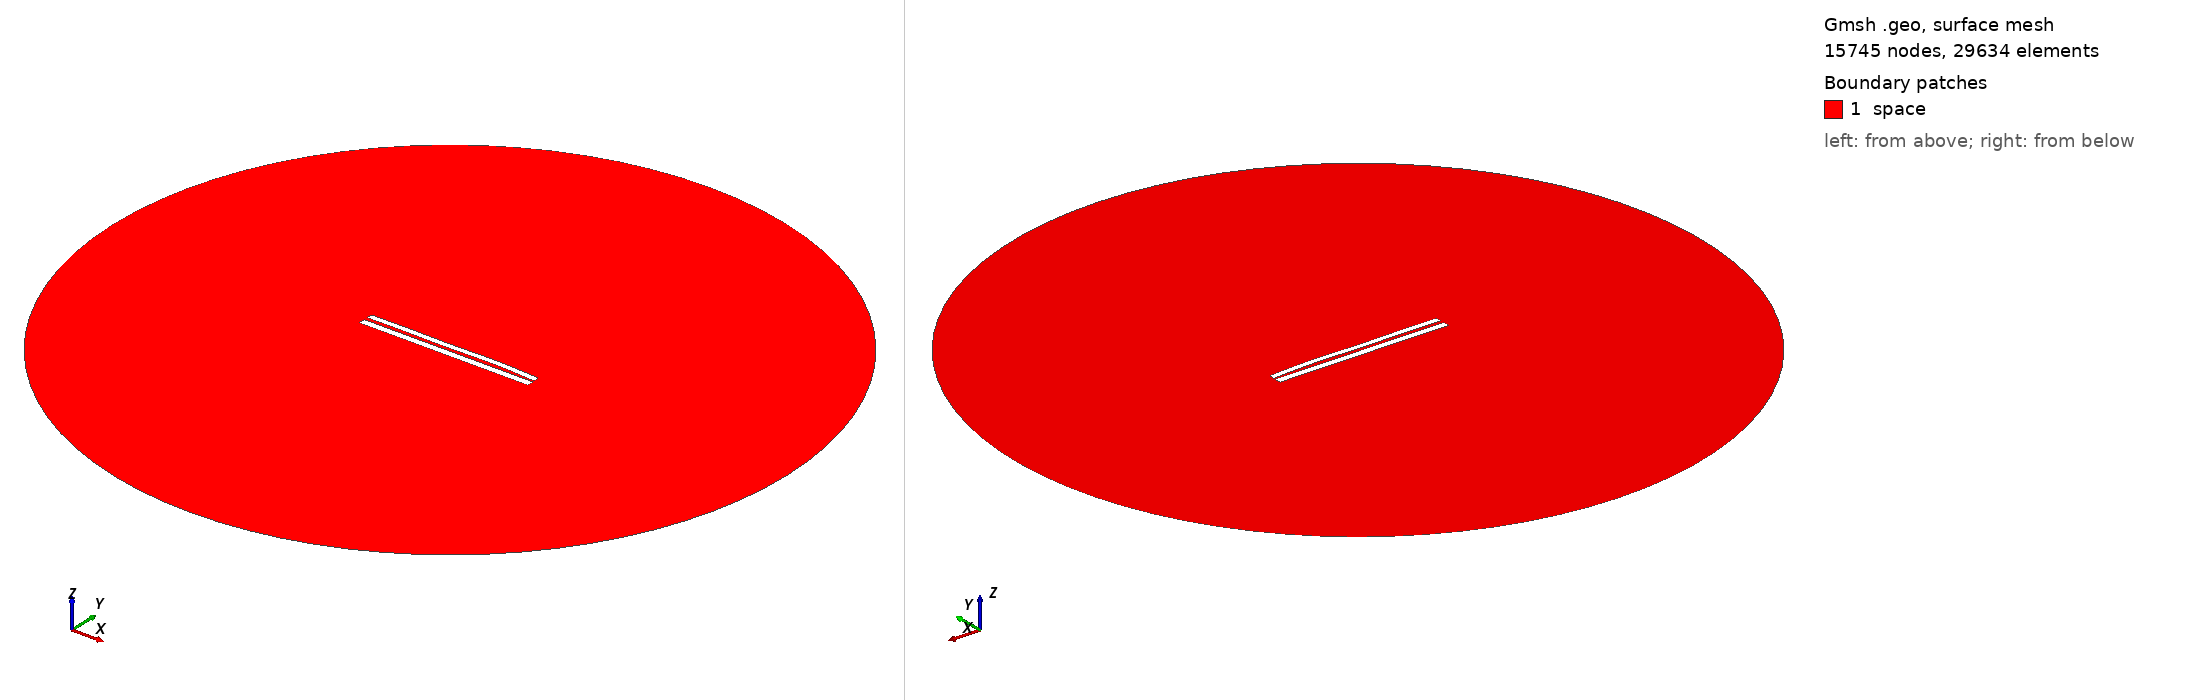

Gmsh geometry script, surface-meshed: 15745 nodes, 29634 surface elements. Boundary patches (legend numbers): 1 space. Left view from above one corner, right view from below the opposite corner. Legend entries are the model's physical surfaces. The drawing asked Gmsh for element sizes between 1% and 20% of the model's largest extent; the script's own settings can give other sizes.

=== 993.geo (drawn) ===
//---------------------------------------
// Geometry kernel
//---------------------------------------

SetFactory("OpenCASCADE");



//---------------------------------------
// Parameters of the geometry
//---------------------------------------

// Overetch of the upper plate
overetch = 0.25;

// Distance between the plates
distance = 2.0;

// Discretization over the x axis (for the deformation)
nx = 50; 

// Length of the plate
L = 100 - overetch; 

// Number of modes
n = 4; 

// 1st mode coefficient
coeff(1) = -0.15;
beta(1) = 0.596864 * 3.1415926535 / L;

// 2nd mode coefficient
coeff(2) = 0.15;
beta(2) = 1.49418 * 3.1415926535 / L;

// 3rd mode coefficient
coeff(3) = -0.15;
beta(3) = 2.50025 * 3.1415926535 / L;

// 4th mode coefficient
coeff(4) = 0.15;
beta(4) = 3.49999 * 3.1415926535 / L;



//---------------------------------------
// Upper plate (deformed rectangle)
//---------------------------------------

// Coordiantes of the upper plate
xmin = -50;
xmax = 50 - overetch;

// Height of the upper plate
yheight = 4 - 2 * overetch;

// Indexes of the points
UpperID[] = {};
LowerID[] = {};
LeftID[] = {};
RightID[] = {};

// Point index
p = 1;

// Horizontal edges
For i In {1:nx}
    x = xmin + (i-1)*(xmax - xmin)/(nx-1);

    y_bottom = distance / 2 + overetch;
    For j In {1:n}
        C = (Cosh(beta(j)*L) + Cos(beta(j)*L)) / (Sinh(beta(j)*L) + Sin(beta(j)*L));
        y_bottom  = y_bottom + coeff(j) * (Cosh(beta(j)*(x+50)) - Cos(beta(j)*(x+50)) - C * (Sinh(beta(j)*(x+50)) - Sin(beta(j)*(x+50))));
    EndFor

    y_top = y_bottom + yheight;

    Point(p) = {x, y_top, 0, 1.0};
    UpperID[i] = p;
    p = p + 1;

    Point(p) = {x, y_bottom, 0, 1.0};
    LowerID[i] = p;
    p = p + 1;
EndFor

// Create point lists
UpperPts[] = {}; LowerPts[] = {};
For i In {1:nx}
  UpperPts[] += {UpperID[i]};
  LowerPts[] += {LowerID[i]};
EndFor

// Build splines
Spline(1) = {UpperPts[]};
Spline(2) = {LowerPts[]};
Line(3) = {LowerPts[nx-1], UpperPts[nx-1]};
Line(4) = {LowerPts[0], UpperPts[0]};

// Build the plane surface
Curve Loop(1) = {2, 3, -1, -4};
Plane Surface(1) = {1};



//---------------------------------------
// Lower plate (rectangle)
//---------------------------------------

// Vertices
Point(1001) = {-50, -1, 0, 1.0};
Point(1002) = { 50, -1, 0, 1.0};
Point(1003) = { 50,  -5, 0, 1.0};
Point(1004) = {-50,  -5, 0, 1.0};

// Edges
Line(5) = {1001, 1002};
Line(6) = {1002, 1003};
Line(7) = {1003, 1004};
Line(8) = {1004, 1001};

// Plane surface
Line Loop(2) = {5, 6, 7, 8};
Plane Surface(2) = {2}; 



//---------------------------------------
// Outer (fictious) boundary
//---------------------------------------

// Points
Point(1005) = {0, 0, 0};       // Center
Point(1006) = {200, 0, 0};     // Start point
Point(1007) = {0, 200, 0};     // 90 degrees
Point(1008) = {-200, 0, 0};    // 180 degrees
Point(1009) = {0, -200, 0};    // 270 degrees

// Circle arcs (each needs start, center, end)
Circle(9) = {1006, 1005, 1007};
Circle(10) = {1007, 1005, 1008};
Circle(11) = {1008, 1005, 1009};
Circle(12) = {1009, 1005, 1006};

// Plane surface for the entire domain
Curve Loop(3) = {9, 10, 11, 12};
Surface(3) = {3};

// Subtract the plates from the whole domain to obtain the actual domain where we want to solve the equations
BooleanDifference{ Surface{3}; Delete; }{ Surface{1}; Surface{2}; Delete; }




//---------------------------------------
// Transfinite Lines/Curves
//---------------------------------------

// Set the number of points on the boundaries
r = 12;
d = 0.15;

// Plates
Transfinite Curve {1} = 50*r/4 Using Progression 1;
Transfinite Line {2} = 50*r Using Progression 1;
Transfinite Curve {3, 4} = 2*r Using Progression 1+d;
Transfinite Line {5} = 50*r Using Progression 1;
Transfinite Line {7} = 50*r/4 Using Progression 1;
Transfinite Line {6} = 2*r Using Progression 1+d;
Transfinite Line {8} = 2*r Using Progression 1-d;

// Outer boundary
Transfinite Line {9, 10, 11, 12} = 20 Using Progression 1;



//---------------------------------------
// Physical groups
//---------------------------------------                

// Physical curves (boundaries)
Physical Line("force_segment", 10) = {2};
Physical Line("upper_plate", 11) = {1, 3, 4};
Physical Line("lower_plate", 12) = {5, 6, 7, 8};
Physical Line("boundary", 20) = {9, 10, 11, 12};

// Physical Surfaces
Physical Surface("space", 30) = {3};



//---------------------------------------
// 6. Generate the Mesh
//---------------------------------------

// 2D mesh generation
Mesh 2;
